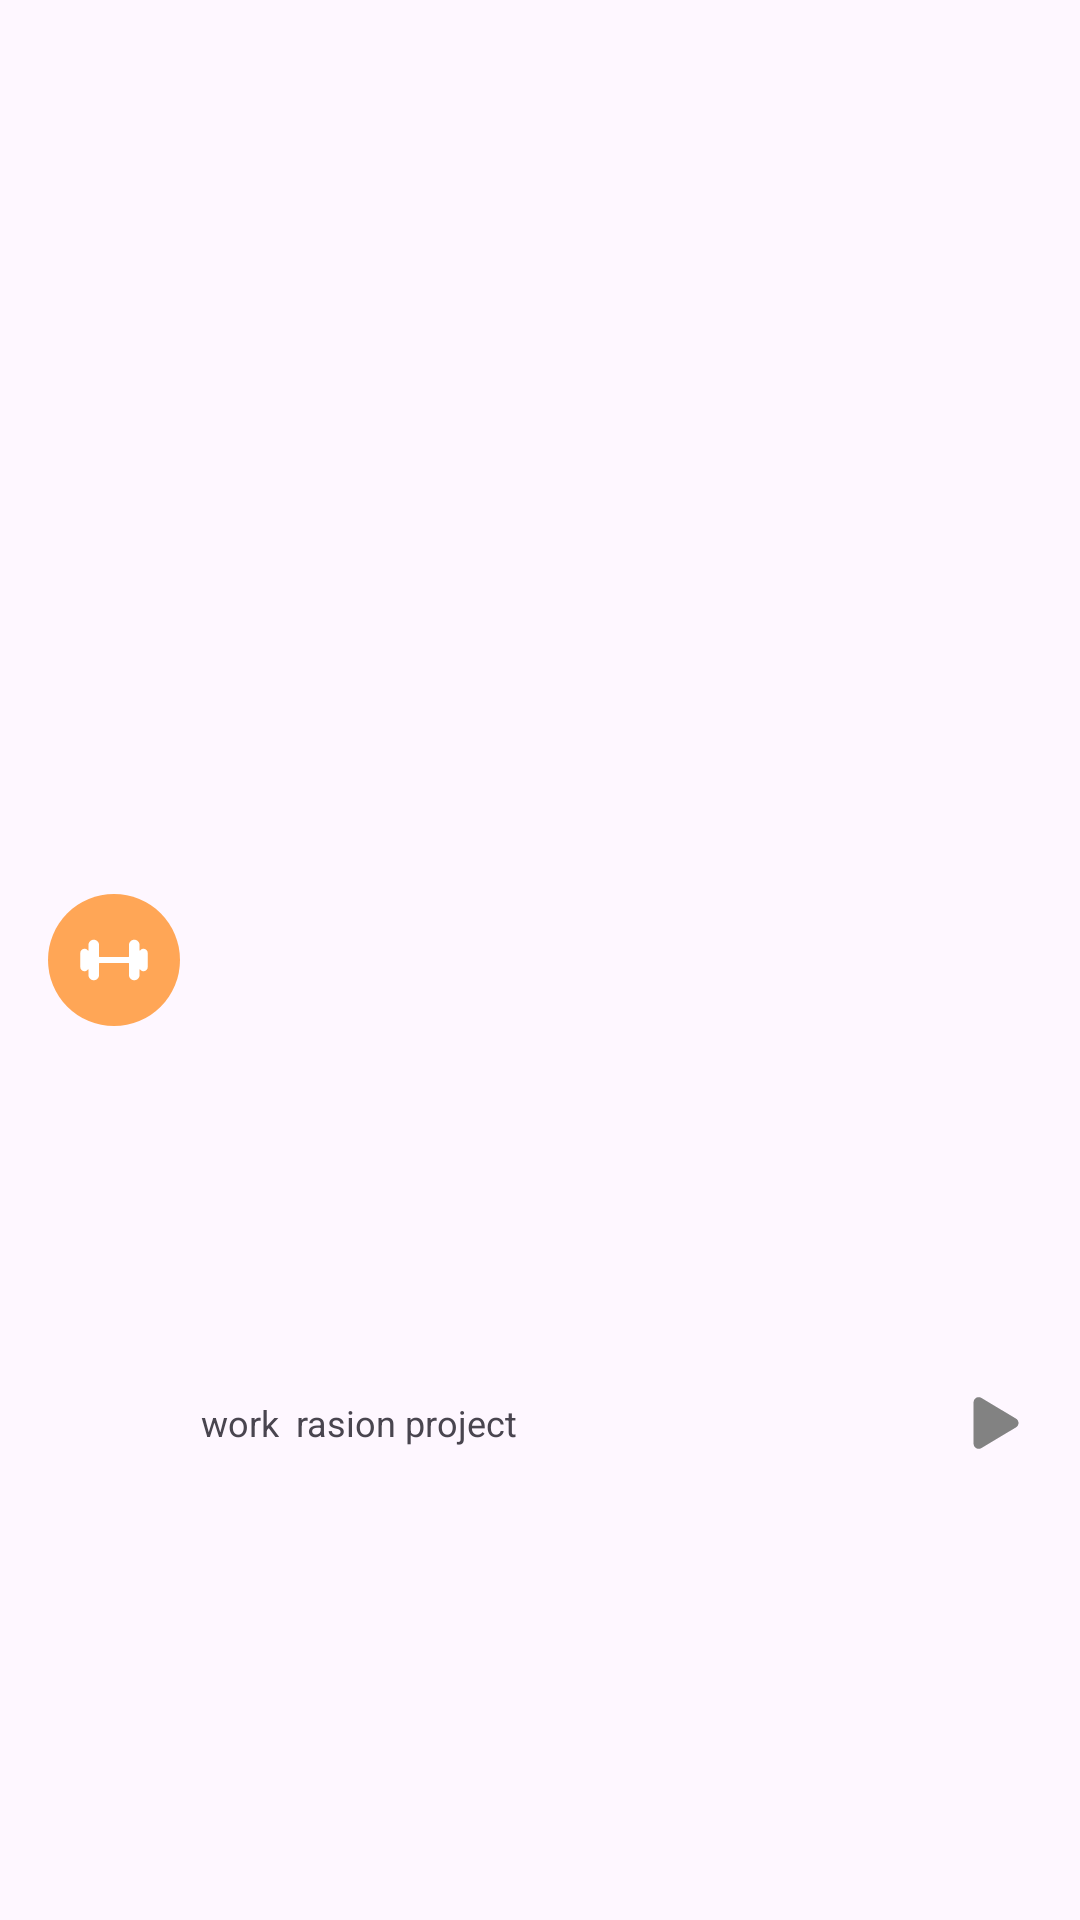

Here is an Android app screen rendered from its layout file. Give the layout XML and the strings, colors and styles it references.
<!-- AndroidManifest.xml: application theme Theme.App -->
<!-- res/layout/task_item.xml -->
<?xml version="1.0" encoding="utf-8"?>
<androidx.constraintlayout.widget.ConstraintLayout xmlns:android="http://schemas.android.com/apk/res/android"
    xmlns:app="http://schemas.android.com/apk/res-auto"
    xmlns:tools="http://schemas.android.com/tools"
    android:layout_width="match_parent"
    android:layout_height="wrap_content"
    android:paddingTop="8dp"
    android:paddingBottom="8dp">

    <TextView
        android:id="@+id/taskNameTextView"
        android:layout_width="0dp"
        android:layout_height="wrap_content"
        android:layout_marginStart="16dp"
        android:layout_marginEnd="72dp"
        android:textSize="14sp"
        app:fontFamily="@font/rubik_medium"
        app:layout_constraintBottom_toBottomOf="parent"
        app:layout_constraintEnd_toStartOf="@+id/timeTextView"
        app:layout_constraintStart_toEndOf="@id/img_tag"
        app:layout_constraintTop_toTopOf="@id/img_tag"
        app:layout_constraintVertical_bias="0.022"
        tools:text="Ui Design" />

    <ImageView
        android:id="@+id/btn_start"
        android:layout_width="wrap_content"
        android:layout_height="wrap_content"
        android:layout_marginEnd="16dp"
        app:layout_constraintBottom_toBottomOf="@+id/projectNameTextView"
        app:layout_constraintEnd_toEndOf="parent"
        app:layout_constraintTop_toTopOf="@+id/projectNameTextView"
        app:srcCompat="@drawable/ic_play" />

    <ImageView
        android:id="@+id/img_tag"
        android:layout_width="wrap_content"
        android:layout_height="wrap_content"
        android:layout_marginStart="16dp"
        app:layout_constraintBottom_toBottomOf="parent"
        app:layout_constraintStart_toStartOf="parent"
        app:layout_constraintTop_toTopOf="parent"
        app:srcCompat="@drawable/ic_icon_barbell_circle" />

    <com.google.android.material.textview.MaterialTextView
        android:id="@+id/tagNameTextView"
        android:layout_width="wrap_content"
        android:layout_height="wrap_content"
        android:layout_marginStart="@dimen/horizontal_margin"
        android:layout_marginTop="8dp"
        android:layout_marginEnd="@dimen/horizontal_margin"
        android:layout_marginBottom="16dp"
        android:background="@drawable/tag_bg"
        android:text="work"
        android:textSize="12sp"
        app:fontFamily="@font/rubik"
        app:layout_constraintBottom_toBottomOf="parent"
        app:layout_constraintEnd_toEndOf="parent"
        app:layout_constraintHorizontal_bias="0.169"
        app:layout_constraintStart_toStartOf="parent"
        app:layout_constraintTop_toBottomOf="@+id/taskNameTextView">

    </com.google.android.material.textview.MaterialTextView>

    <com.google.android.material.textview.MaterialTextView
        android:id="@+id/projectNameTextView"
        android:layout_width="wrap_content"
        android:layout_height="wrap_content"
        android:layout_marginStart="4dp"
        android:background="@drawable/tag_bg"
        android:text="rasion project"
        android:textSize="12sp"
        app:fontFamily="@font/rubik"
        app:layout_constraintEnd_toStartOf="@+id/btn_start"
        app:layout_constraintHorizontal_bias="0.011"
        app:layout_constraintStart_toEndOf="@id/tagNameTextView"
        app:layout_constraintTop_toTopOf="@+id/tagNameTextView">

    </com.google.android.material.textview.MaterialTextView>

    <TextView
        android:id="@+id/timeTextView"
        android:layout_width="wrap_content"
        android:layout_height="wrap_content"
        android:layout_marginStart="16dp"
        android:layout_marginEnd="16dp"
        android:layout_marginBottom="8dp"
        android:textSize="12sp"
        app:fontFamily="@font/rubik"
        app:layout_constraintBottom_toTopOf="@+id/btn_start"
        app:layout_constraintEnd_toEndOf="parent"
        app:layout_constraintHorizontal_bias="1.0"
        app:layout_constraintStart_toEndOf="@+id/taskNameTextView"
        app:layout_constraintTop_toTopOf="@+id/taskNameTextView"
        tools:text="00:42:21" />

</androidx.constraintlayout.widget.ConstraintLayout>
<!-- resources referenced by this layout -->
<resources>
  <dimen name="horizontal_margin">16dp</dimen>
  <!-- drawable ic_icon_barbell_circle: vector/xml drawable (drawable, 2775 chars, omitted) -->
  <!-- drawable ic_play (drawable) -->
  <vector xmlns:android="http://schemas.android.com/apk/res/android"
      android:width="24dp"
      android:height="24dp"
      android:viewportWidth="24"
      android:viewportHeight="24">
    <path
        android:pathData="M6.234,20.625C5.947,20.624 5.664,20.549 5.414,20.406C4.852,20.087 4.502,19.469 4.502,18.797V5.203C4.502,4.529 4.852,3.913 5.414,3.594C5.67,3.447 5.96,3.371 6.255,3.375C6.55,3.379 6.839,3.462 7.091,3.615L18.709,10.569C18.951,10.721 19.15,10.932 19.289,11.182C19.427,11.432 19.5,11.713 19.5,11.999C19.5,12.285 19.427,12.566 19.289,12.816C19.15,13.066 18.951,13.277 18.709,13.429L7.089,20.385C6.831,20.541 6.536,20.624 6.234,20.625Z"
        android:fillColor="#828282"/>
  </vector>
  <!-- drawable tag_bg (drawable) -->
  <?xml version="1.0" encoding="utf-8"?>
  <selector xmlns:android="http://schemas.android.com/apk/res/android">
      <shape android:shape="rectangle">
          <corners android:radius="56dp" />
  
          <solid android:color="#FFFF00" />
  
          <padding android:bottom="4dp" android:left="4dp" android:right="4dp" android:top="4dp" />
      </shape>
  </selector>
  <style name="Theme.App" parent="Theme.Material3.DayNight">
      
      <item name="colorPrimary">@color/primary_500</item>
      <item name="colorPrimaryVariant">@color/primary_700</item>
      <item name="colorOnPrimary">@color/white</item>
      
      <item name="colorSecondary">@color/secondary_800</item>
      <item name="colorSecondaryVariant">@color/secondary_700</item>
      <item name="colorOnSecondary">@color/black</item>
      
      <item name="android:statusBarColor">?attr/colorPrimaryVariant</item>
      
      <item name="colorSurface">@color/white</item>
      <item name="colorOnSurfaceVariant">@color/primary_800</item>
      <item name="shapeAppearanceMediumComponent">@style/ShapeAppearance.App.MediumComponent</item>
      <item name="colorOutline">@color/primary_400</item>
  
      <item name="floatingActionButtonStyle">@style/Widget.App.FloatingActionButton</item>
    </style>
  <color name="primary_500">#5D7F92</color>
  <color name="primary_700">#425C6A</color>
  <color name="white">#FFFFFFFF</color>
  <color name="secondary_800">#F9AA33</color>
  <color name="secondary_700">#FCC13B</color>
  <color name="black">#FF000000</color>
  <color name="primary_800">#344955</color>
  <style name="ShapeAppearance.App.MediumComponent" parent="ShapeAppearance.Material3.MediumComponent">
      <item name="cornerFamily">cut</item>
      <item name="cornerSize">8dp</item>
    </style>
  <color name="primary_400">#7592A3</color>
  <style name="Widget.App.FloatingActionButton" parent="Widget.MaterialComponents.FloatingActionButton">
      <item name="materialThemeOverlay">@style/ThemeOverlay.App.FloatingActionButton</item>
      <item name="shapeAppearanceOverlay">@style/ShapeAppearance.App.SmallComponent</item>
    </style>
  <style name="ThemeOverlay.App.FloatingActionButton" parent="">
      <item name="colorSecondary">@color/secondary_700</item>
      <item name="colorOnSecondary">@color/primary_800</item>
      <item name="colorOnSurface">@color/primary_800</item>
    </style>
  <style name="ShapeAppearance.App.SmallComponent" parent="ShapeAppearance.MaterialComponents.SmallComponent">
      <item name="cornerFamily">cut</item>
      <item name="cornerSize">4dp</item>
    </style>
</resources>
